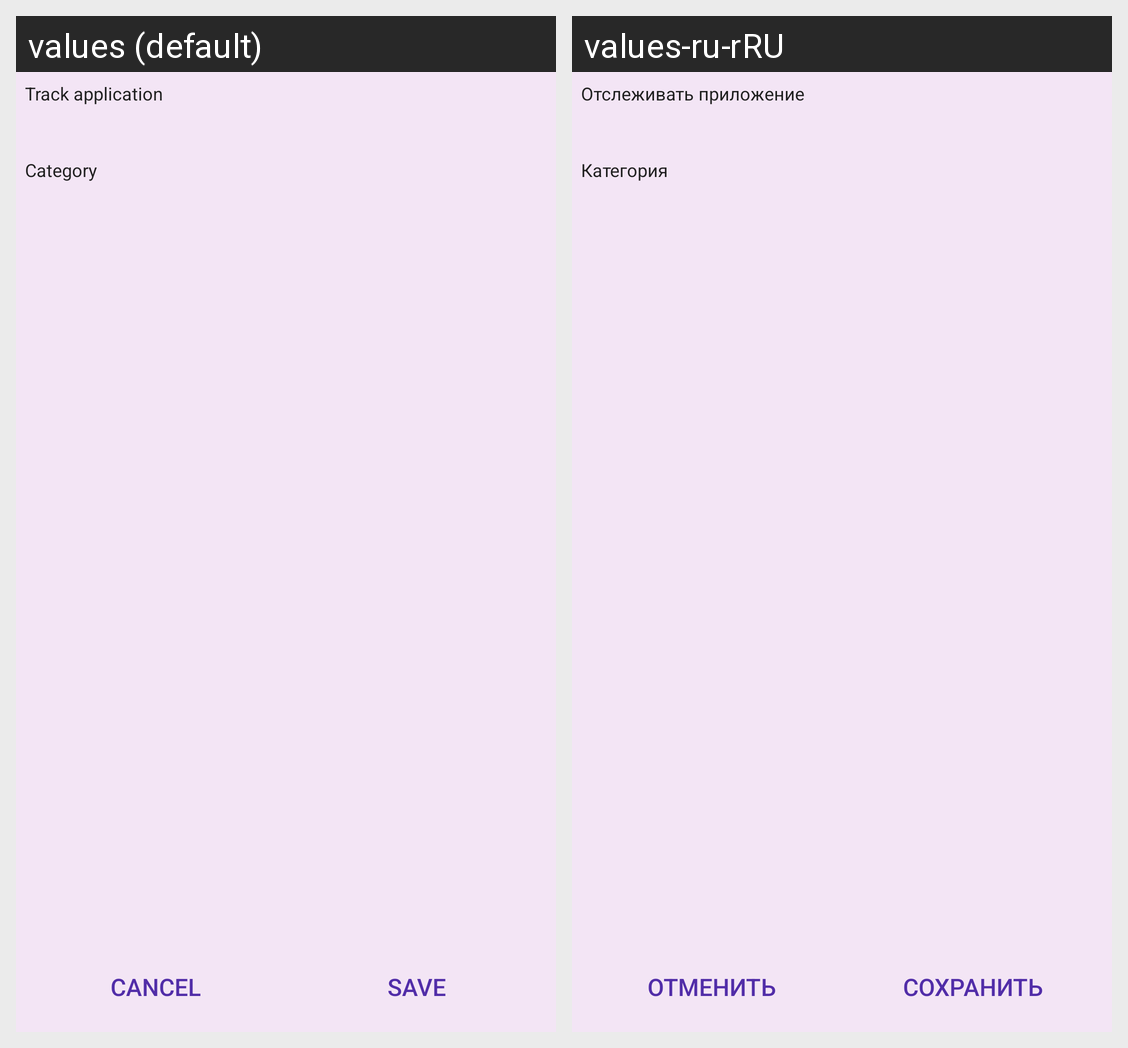

The same Android screen rendered under two of its app's locales, left to right. List the strings drawn on it with the default value and each locale's translation.
Android screen res/layout/fragment_track_new_app_dialog.xml rendered under 2 locales, left to right: values (default), values-ru-rRU. Device: Nexus 5 (rendered at 1080×1920; each locale shown at half size, 540×960, under a caption strip naming it); theme Theme.UseTimeMotivator.
Strings drawn on this screen, with the default value and each locale's value (text and hints the layout hard-codes, and strings that could not be matched under every locale, appear in the picture but are not listed):

track_new_app_label
  values: Track application
  values-ru-rRU: Отслеживать приложение

track_new_app_category_label
  values: Category
  values-ru-rRU: Категория

edit_category_cancel_button
  values: Cancel
  values-ru-rRU: Отменить

edit_category_save_button
  values: Save
  values-ru-rRU: Сохранить
